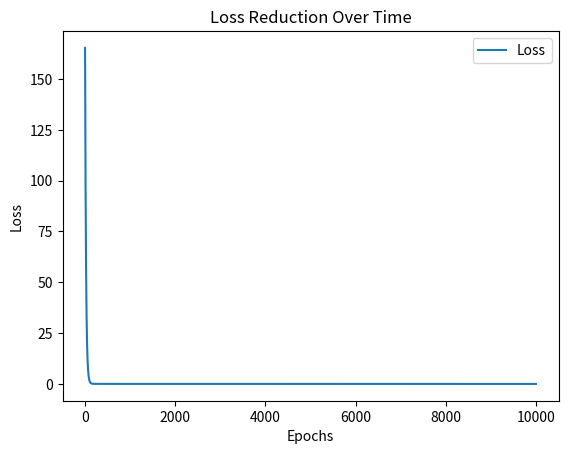

Python code for this plot: (Note: this script raises an exception after producing the figure.)
import numpy as np
import matplotlib.pyplot as plt

# Static dataset
# .reshape(-1,1) converts a 1D array into a column vector for correct matrix operations.
X = np.array([1, 2, 3, 4, 5], dtype=float).reshape(-1, 1)  # Input (features)
y = np.array([3, 5, 7, 9, 11], dtype=float).reshape(-1, 1)  # Target (labels)

print("Input Features X", X)
print("Output", y)

# Initialize parameters (random values)
w = np.random.randn(1) # Uses Standard Normal Distribution 1-D Vector
print("random weight is ", w)
b = np.random.randn(1)
print("random bias is ", b)
learning_rate = 0.001
epochs = 10000

# Training using Backpropagation
losses = []
for epoch in range(epochs):
    # Forward pass (prediction)
    y_pred = w * X + b
    loss = np.mean((y - y_pred) ** 2)  # Mean Squared Error (MSE)

    # Compute gradients
    dw = -2 * np.mean(X * (y - y_pred))  # Derivative w.r.t w
    db = -2 * np.mean(y - y_pred)        # Derivative w.r.t b

    # Update parameters
    w -= learning_rate * dw
    b -= learning_rate * db

    # Store loss for visualization
    losses.append(loss)

    if epoch % 10 == 0:
        print(f'Epoch {epoch}: Loss = {loss:.4f}, w = {w[0]:.4f}, b = {b[0]:.4f}')
        
# Plot loss reduction over time
plt.plot(range(epochs), losses, label="Loss")
plt.xlabel("Epochs")
plt.ylabel("Loss")
plt.title("Loss Reduction Over Time")
plt.legend()
plt.show()
# Display final model parameters
print(f"Final Model: y = {w[0]:.4f}x + {b[0]:.4f}")

# User testing
while True:
    try:
        x_test = float(input("\nEnter an x value to predict y (or type 'exit' to quit): "))
        y_test = w[0] * x_test + b[0]
        print(f"Predicted y: {y_test:.4f}")
    except ValueError:
        print("Exiting...")
        break



